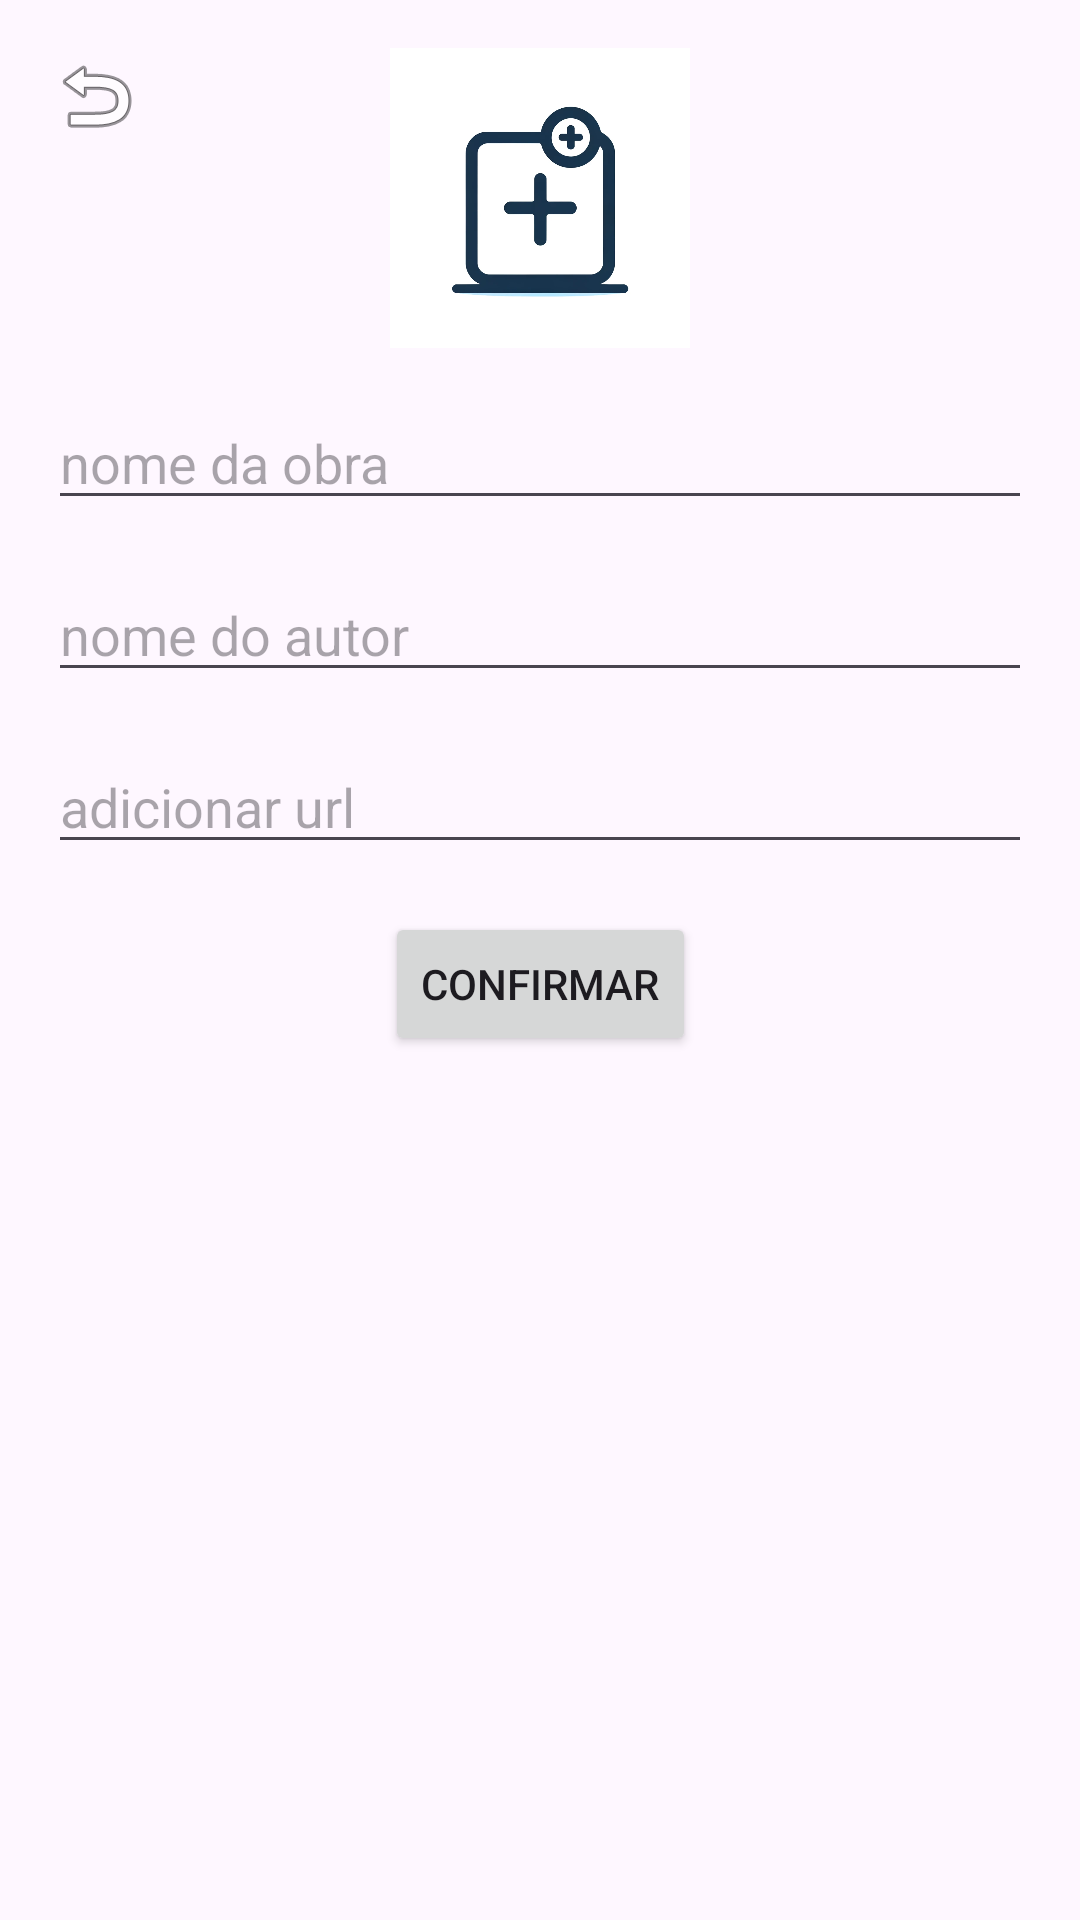

Produce the Android XML layout that renders to this screen, including the resource entries it uses.
<!-- AndroidManifest.xml: application theme Theme.Museufeed -->
<!-- res/layout/art_creator.xml -->
<?xml version="1.0" encoding="utf-8"?>
<androidx.constraintlayout.widget.ConstraintLayout xmlns:android="http://schemas.android.com/apk/res/android"
    xmlns:app="http://schemas.android.com/apk/res-auto"
    xmlns:tools="http://schemas.android.com/tools"
    android:layout_width="match_parent"
    android:layout_height="match_parent">

    
    <ImageView
        android:id="@+id/imageView"
        android:layout_width="100dp"
        android:layout_height="100dp"
        android:src="@drawable/ic_add_image"
        app:layout_constraintTop_toTopOf="parent"
        app:layout_constraintStart_toStartOf="parent"
        app:layout_constraintEnd_toEndOf="parent"
        android:layout_marginTop="16dp"
        android:contentDescription="Upload de imagem" />

    
    <EditText
        android:id="@+id/titleEditText"
        android:layout_width="0dp"
        android:layout_height="wrap_content"
        android:hint="nome da obra"
        app:layout_constraintTop_toBottomOf="@id/imageView"
        app:layout_constraintStart_toStartOf="parent"
        app:layout_constraintEnd_toEndOf="parent"
        android:layout_margin="16dp" />

    
    <EditText
        android:id="@+id/authorEditText"
        android:layout_width="0dp"
        android:layout_height="wrap_content"
        android:hint="nome do autor"
        app:layout_constraintTop_toBottomOf="@id/titleEditText"
        app:layout_constraintStart_toStartOf="parent"
        app:layout_constraintEnd_toEndOf="parent"
        android:layout_margin="16dp" />

    
    <EditText
        android:id="@+id/artUrl"
        android:layout_width="0dp"
        android:layout_height="wrap_content"
        android:hint="adicionar url"
        app:layout_constraintTop_toBottomOf="@id/authorEditText"
        app:layout_constraintStart_toStartOf="parent"
        app:layout_constraintEnd_toEndOf="parent"
        android:layout_margin="16dp" />

    
    <Button
        android:id="@+id/confirmButton"
        android:layout_width="wrap_content"
        android:layout_height="wrap_content"
        android:text="Confirmar"
        app:layout_constraintTop_toBottomOf="@id/artUrl"
        app:layout_constraintStart_toStartOf="parent"
        app:layout_constraintEnd_toEndOf="parent"
        android:layout_marginTop="16dp" />

    <ImageView
        android:id="@+id/returnButton"
        android:layout_width="wrap_content"
        android:layout_height="wrap_content"
        android:layout_marginStart="16dp"
        android:layout_marginTop="16dp"
        app:layout_constraintStart_toStartOf="parent"
        app:layout_constraintTop_toTopOf="parent"
        app:srcCompat="@android:drawable/ic_menu_revert" />

</androidx.constraintlayout.widget.ConstraintLayout>
<!-- resources referenced by this layout -->
<resources>
  <!-- drawable ic_add_image: png bitmap (drawable, 59972 bytes) -->
  <style name="Theme.Museufeed" parent="Base.Theme.Museufeed" />
  <style name="Base.Theme.Museufeed" parent="Theme.Material3.DayNight.NoActionBar">
          
          
      </style>
</resources>
